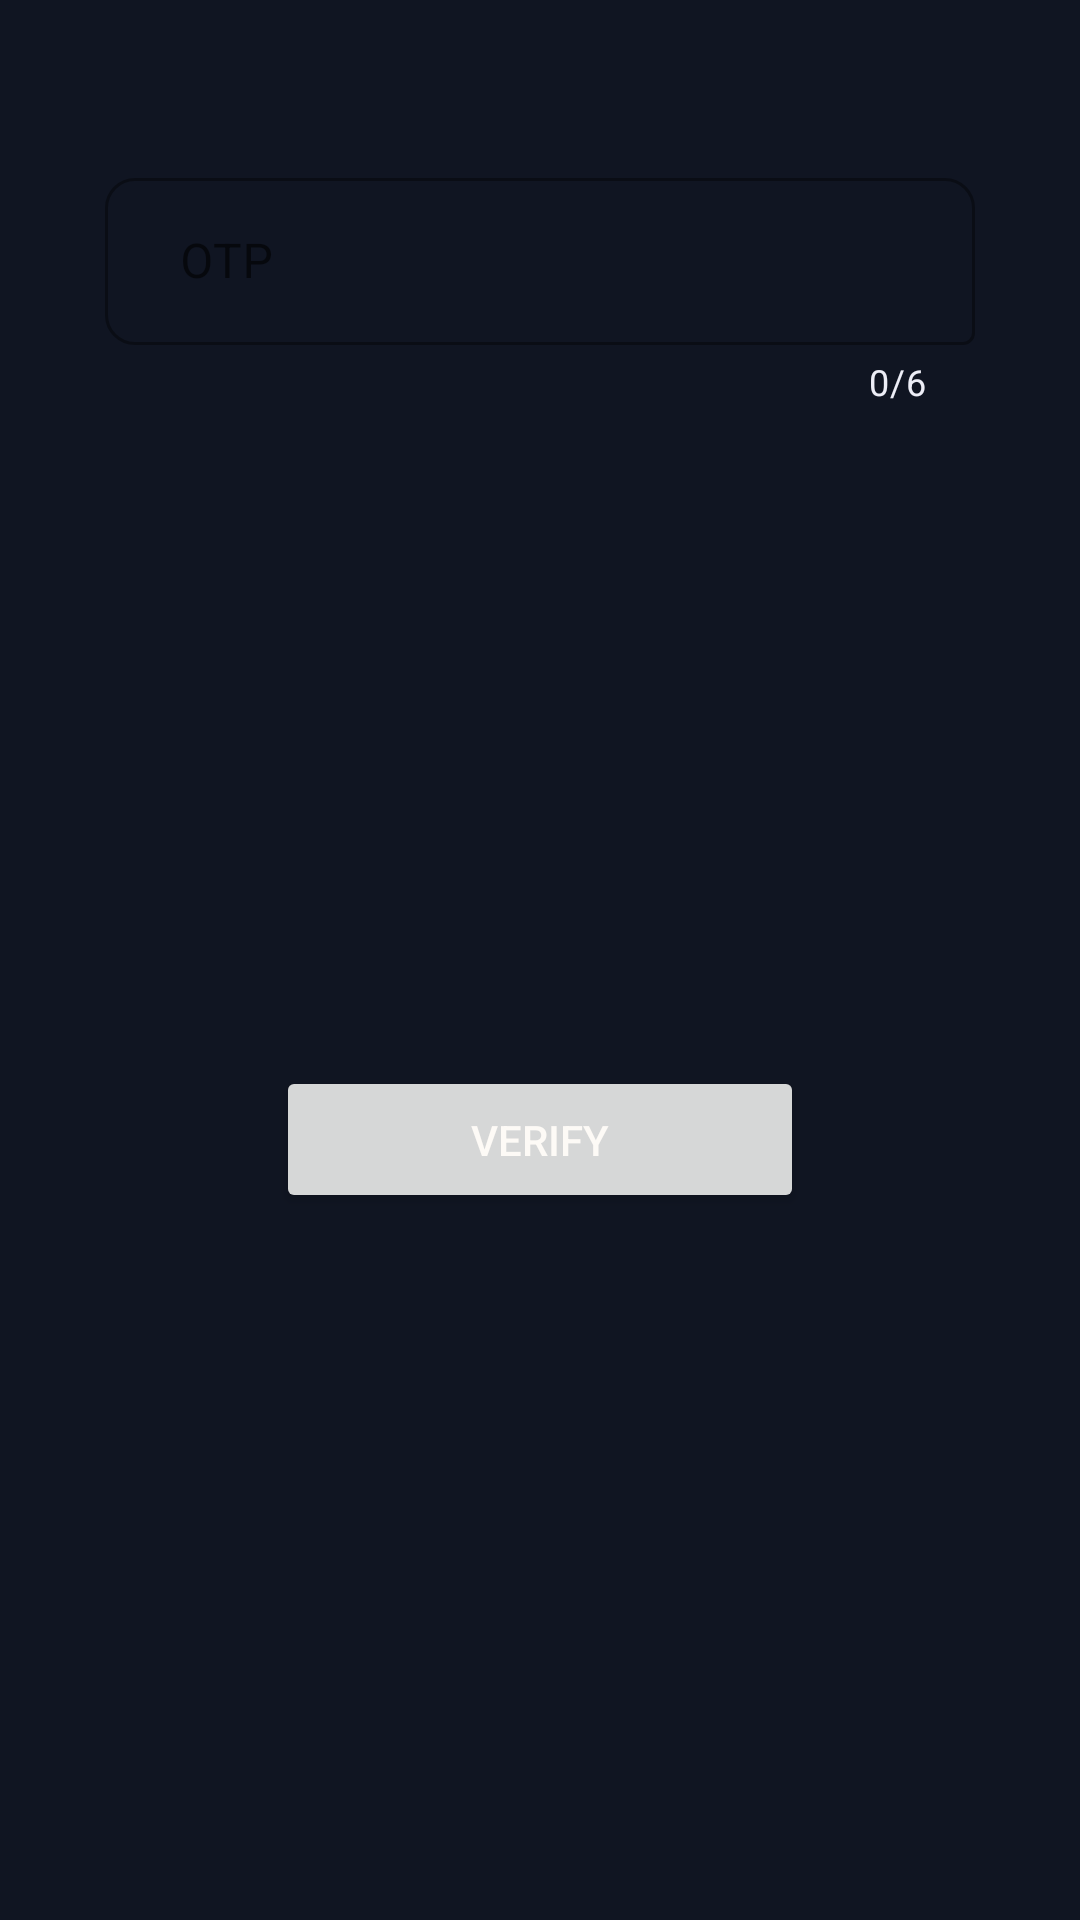

The Android layout XML behind this screen, and the referenced resources:
<!-- AndroidManifest.xml: application theme Theme.Fire -->
<!-- res/layout/otp_view.xml -->
<?xml version="1.0" encoding="utf-8"?>
<androidx.constraintlayout.widget.ConstraintLayout xmlns:android="http://schemas.android.com/apk/res/android"
    xmlns:app="http://schemas.android.com/apk/res-auto"
    android:layout_width="match_parent"
    android:layout_height="wrap_content">

    <com.google.android.material.textfield.TextInputLayout
        android:id="@+id/et_otp_field"
        style="@style/Widget.MaterialComponents.TextInputLayout.OutlinedBox"
        android:layout_width="match_parent"
        android:layout_height="wrap_content"
        android:layout_marginHorizontal="35dp"
        android:layout_marginTop="50dp"
        android:gravity="center"
        android:hint="@string/otp"
        android:inputType="number"
        android:textAlignment="center"
        app:boxCornerRadiusBottomStart="10dp"
        app:boxCornerRadiusTopEnd="10dp"
        app:boxCornerRadiusTopStart="10dp"
        app:counterEnabled="true"
        app:counterMaxLength="6"
        app:counterTextColor="@color/lightpurple"
        app:layout_constraintBottom_toBottomOf="parent"
        app:layout_constraintEnd_toEndOf="parent"
        app:layout_constraintStart_toStartOf="parent"
        app:layout_constraintTop_toTopOf="parent"
        app:layout_constraintVertical_bias="0.008">

        <com.google.android.material.textfield.TextInputEditText
            android:layout_width="match_parent"
            android:layout_height="wrap_content"
            android:backgroundTint="@color/grey"
            android:inputType="number"
            android:paddingStart="25dp" />
    </com.google.android.material.textfield.TextInputLayout>

    
    
    
    
    
    
    
    
    
    
    
    
    
    
    
    

    <Button
        android:id="@+id/btn_verify_otp"
        android:layout_width="176dp"
        android:layout_height="49dp"
        android:layout_marginTop="24dp"
        android:layout_marginBottom="40dp"
        android:text="Verify"
        app:layout_constraintBottom_toBottomOf="parent"
        app:layout_constraintEnd_toEndOf="@+id/et_otp_field"
        app:layout_constraintStart_toStartOf="@+id/et_otp_field"
        app:layout_constraintTop_toBottomOf="@+id/et_otp_field" />

</androidx.constraintlayout.widget.ConstraintLayout>
<!-- resources referenced by this layout -->
<resources>
  <color name="grey">#FF151d31</color>
  <color name="lightpurple">#FFEDEEF7</color>
  <string name="otp">OTP</string>
  <style name="Theme.Fire" parent="Theme.MaterialComponents.Light.DarkActionBar">
          
          <item name="colorPrimary">@color/lightpurple</item>
          <item name="colorPrimaryVariant">@color/white2</item>
          <item name="colorOnPrimary">@color/black</item>
          
  
          <item name="colorSecondary">@color/grey</item>
          <item name="colorSecondaryVariant">@color/white2</item>
          <item name="colorOnSecondary">@color/white2</item>
  
          
  
          <item name="android:colorBackground">@color/black</item>
          <item name="android:textColor">@color/white2</item>
  
          
          <item name="android:statusBarColor" tools:targetApi="l">?attr/colorOnPrimary</item>
  
      </style>
  <color name="white2">#FFFDFAF6</color>
  <color name="black">#FF101522</color>
</resources>
